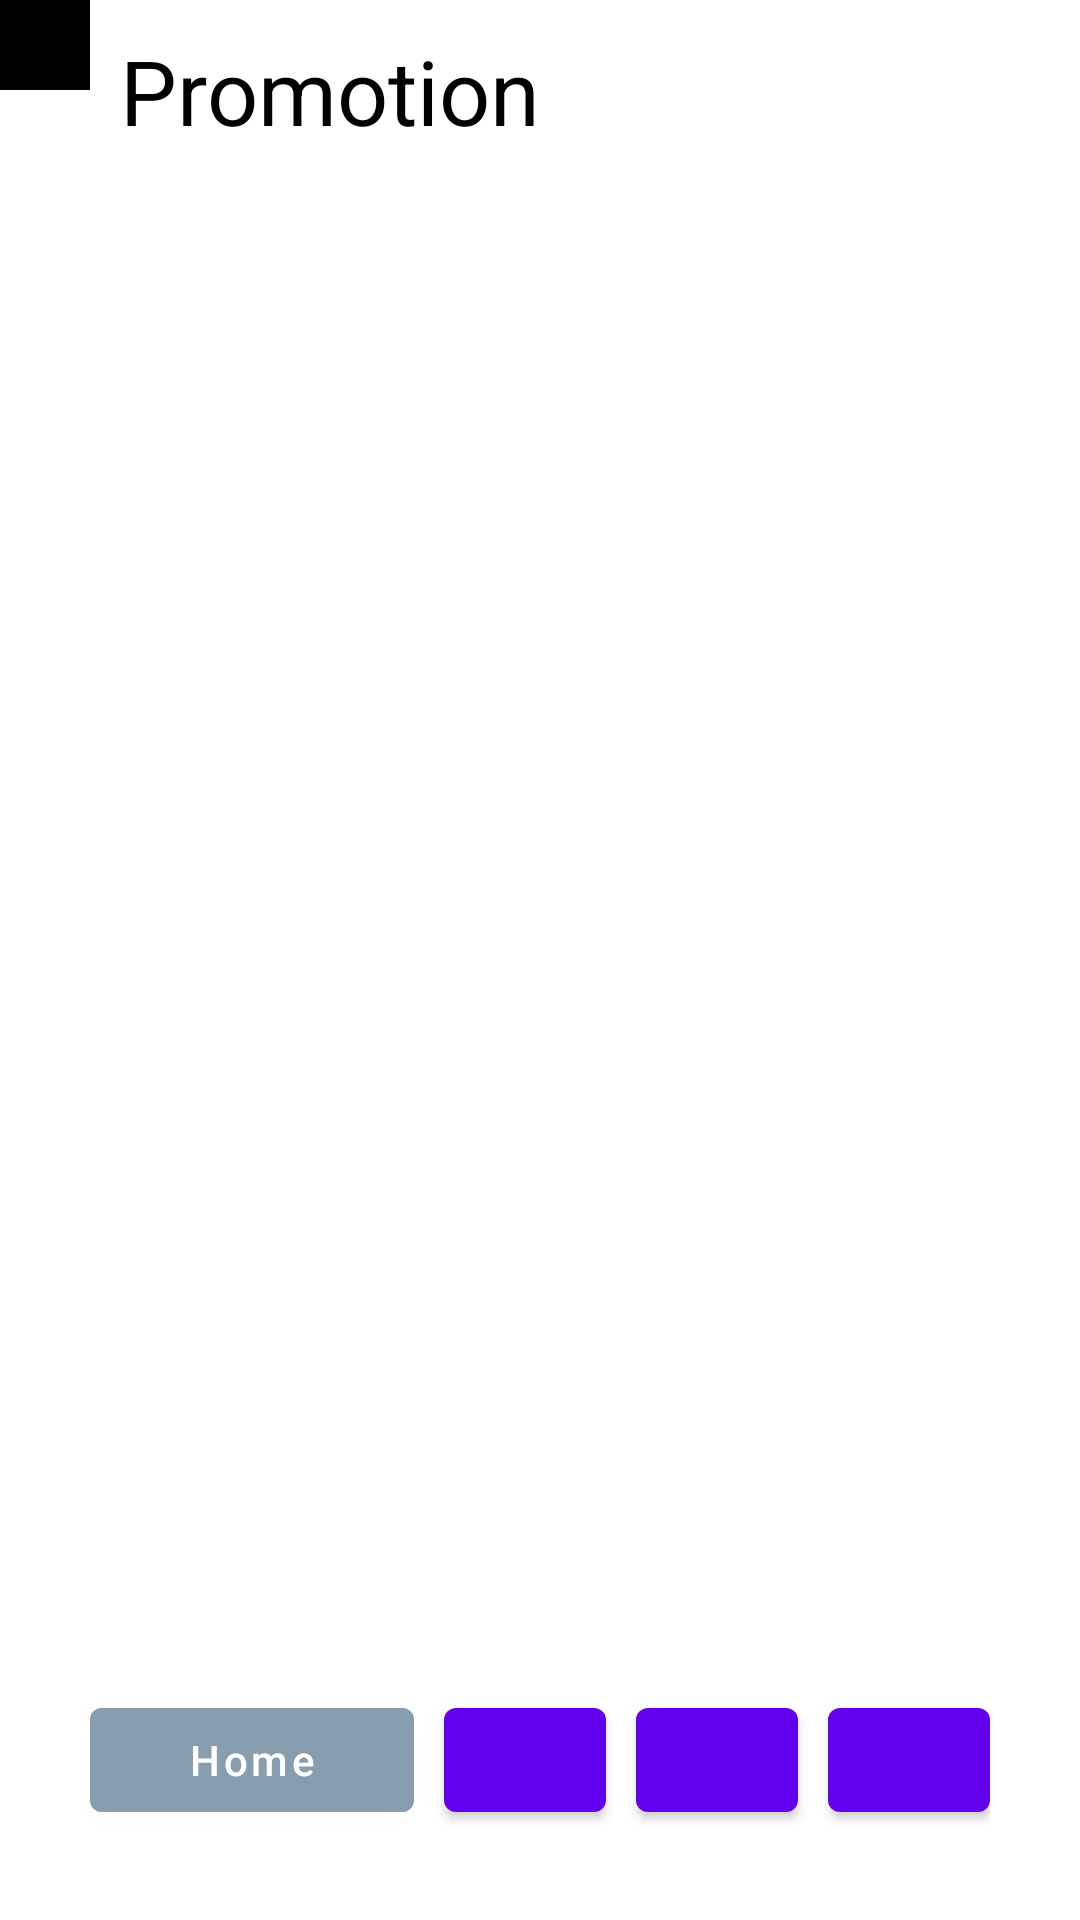

Layout XML and referenced resources for this Android screen:
<!-- AndroidManifest.xml: application theme Theme.ChSB -->
<!-- res/layout/activity_promotion.xml -->
<?xml version="1.0" encoding="utf-8"?>
<androidx.constraintlayout.widget.ConstraintLayout xmlns:android="http://schemas.android.com/apk/res/android"
    xmlns:app="http://schemas.android.com/apk/res-auto"
    xmlns:tools="http://schemas.android.com/tools"
    android:layout_width="match_parent"
    android:layout_height="match_parent"
    tools:context=".PromotionActivity">

    <LinearLayout
        android:layout_width="match_parent"
        android:layout_height="match_parent"
        android:orientation="vertical">

        <androidx.constraintlayout.widget.ConstraintLayout
            android:layout_width="match_parent"
            android:layout_height="0dp"
            android:layout_weight="1"
            android:orientation="horizontal">

            <View
                android:id="@+id/view"
                android:layout_width="30dp"
                android:layout_height="30dp"
                android:background="@color/black"
                app:layout_constraintStart_toStartOf="parent"
                app:layout_constraintTop_toTopOf="parent" />

            <TextView
                android:layout_width="wrap_content"
                android:layout_height="wrap_content"
                app:layout_constraintLeft_toRightOf="@+id/view"
                app:layout_constraintTop_toTopOf="parent"
                android:text="Promotion"
                android:textSize="30sp"
                android:textColor="@color/black"
                android:layout_marginStart="10dp"
                android:layout_marginTop="10dp"
                />

        </androidx.constraintlayout.widget.ConstraintLayout>

        <androidx.recyclerview.widget.RecyclerView
            android:id="@+id/promotionrecycler"
            android:layout_width="match_parent"
            android:layout_height="0dp"
            android:layout_weight="7"
            tools:listitem="@layout/promotion_item"
            />

        <LinearLayout
            android:layout_width="match_parent"
            android:layout_height="0dp"
            android:layout_weight="1"
            android:layout_margin="20dp"
            android:orientation="horizontal"
            android:weightSum="5"
            android:padding="10dp"
            android:layout_gravity="center"
            >

            <com.google.android.material.button.MaterialButton
                android:layout_width="0dp"
                android:layout_height="wrap_content"
                android:layout_weight="2"
                android:text="Home"
                android:textAllCaps="false"
                android:backgroundTint="#889EAF"
                />

            <com.google.android.material.button.MaterialButton
                android:layout_width="0dp"
                android:layout_height="wrap_content"
                android:layout_weight="1"
                android:layout_marginStart="10dp"/>

            <com.google.android.material.button.MaterialButton
                android:layout_width="0dp"
                android:layout_height="wrap_content"
                android:layout_weight="1"
                android:layout_marginStart="10dp"/>

            <com.google.android.material.button.MaterialButton
                android:layout_width="0dp"
                android:layout_height="wrap_content"
                android:layout_weight="1"
                android:layout_marginStart="10dp"/>







        </LinearLayout>



    </LinearLayout>

</androidx.constraintlayout.widget.ConstraintLayout>
<!-- res/layout/promotion_item.xml (included above) -->
<?xml version="1.0" encoding="utf-8"?>
<androidx.constraintlayout.widget.ConstraintLayout xmlns:android="http://schemas.android.com/apk/res/android"
    xmlns:app="http://schemas.android.com/apk/res-auto"
    android:layout_width="match_parent"
    android:layout_height="match_parent">

    <androidx.cardview.widget.CardView
        android:layout_width="match_parent"
        android:layout_height="200dp"
        app:layout_constraintEnd_toEndOf="parent"
        app:layout_constraintStart_toStartOf="parent"
        app:layout_constraintTop_toTopOf="parent"
        android:layout_margin="20dp"
        app:cardCornerRadius="20dp"
        android:backgroundTint="#878">


        <LinearLayout
            android:layout_width="match_parent"
            android:layout_height="match_parent"
            android:orientation="horizontal">

            <ImageView
                android:id="@+id/promotion_item_img"
                android:layout_width="0dp"
                android:layout_height="match_parent"
                android:layout_weight="1"/>

            <LinearLayout
                android:layout_width="0dp"
                android:layout_height="match_parent"
                android:layout_weight="2"
                android:orientation="vertical">
                
                <TextView
                    android:id="@+id/promotion_item_name"
                    android:layout_width="match_parent"
                    android:layout_height="0dp"
                    android:layout_weight="2"
                    android:paddingTop="30dp"
                    android:paddingStart="10dp"
                    android:text="3D Design"
                    android:textColor="@color/white"
                    android:textSize="20sp"/>

                <com.google.android.material.button.MaterialButton
                    android:layout_width="wrap_content"
                    android:layout_height="wrap_content"
                    android:textAllCaps="false"
                    android:text="Check Now!"
                    app:cornerRadius="20dp"
                    android:layout_gravity="center"
                    android:layout_marginBottom="10dp"
                    />



                
            </LinearLayout>


        </LinearLayout>

    </androidx.cardview.widget.CardView>



</androidx.constraintlayout.widget.ConstraintLayout>
<!-- resources referenced by this layout -->
<resources>
  <color name="black">#FF000000</color>
  <color name="white">#FFFFFFFF</color>
  <style name="Theme.ChSB" parent="Theme.MaterialComponents.DayNight.DarkActionBar">
          
          <item name="colorPrimary">@color/purple_500</item>
          <item name="colorPrimaryVariant">@color/purple_700</item>
          <item name="colorOnPrimary">@color/white</item>
          
          <item name="colorSecondary">@color/teal_200</item>
          <item name="colorSecondaryVariant">@color/teal_700</item>
          <item name="colorOnSecondary">@color/black</item>
          
          <item name="android:statusBarColor">?attr/colorPrimaryVariant</item>
          
      </style>
  <color name="purple_500">#FF6200EE</color>
  <color name="purple_700">#FF3700B3</color>
  <color name="teal_200">#FF03DAC5</color>
  <color name="teal_700">#FF018786</color>
</resources>
